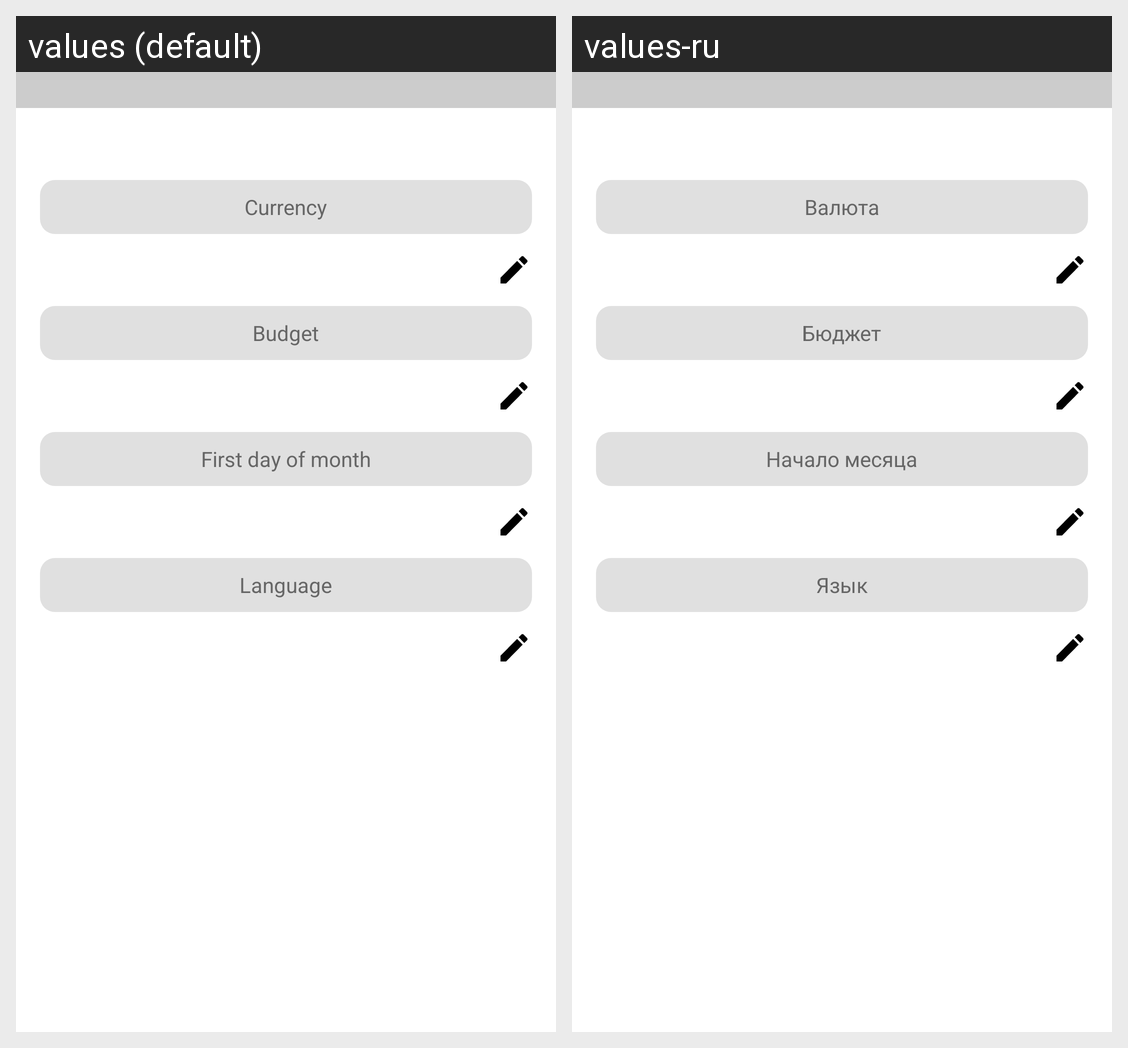

Translations of the strings shown on this Android screen, per locale in the grid:
Android screen res/layout/activity_settings.xml rendered under 2 locales, left to right: values (default), values-ru. Device: Nexus 5 (rendered at 1080×1920; each locale shown at half size, 540×960, under a caption strip naming it); theme AppTheme.
Strings drawn on this screen, with the default value and each locale's value (text and hints the layout hard-codes, and strings that could not be matched under every locale, appear in the picture but are not listed):

currency
  values: Currency
  values-ru: Валюта

budget
  values: Budget
  values-ru: Бюджет

first_day_of_month
  values: First day of month
  values-ru: Начало месяца

language
  values: Language
  values-ru: Язык
